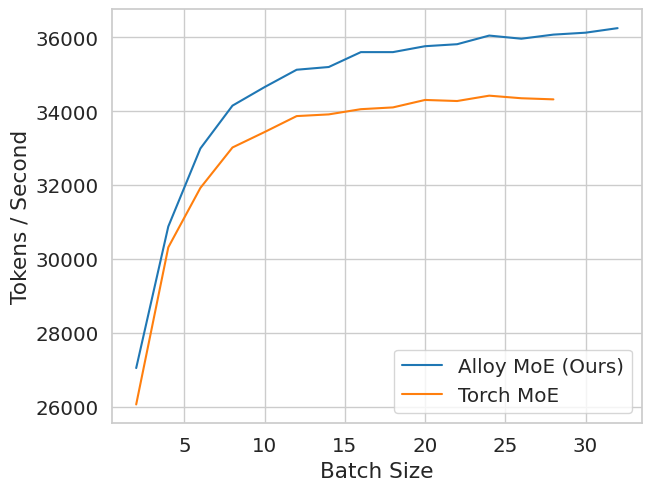

This chart was generated by the following Python code:
import seaborn
import matplotlib.pyplot as plt
import pandas as pd

#plt.rcParams['figure.constrained_layout.use'] = True
seaborn.set_theme(
    font_scale=1.3, 
    style="whitegrid", 
    palette=None,
    rc={"figure.constrained_layout.use": True}
)

def dict_to_df(d):
    k, v = zip(*d.items())
    return pd.DataFrame({"batch_size": k, "throughput": v})
    
topk_moe_olmoe_throughputs = {
    # batch_size : tokens / second
    2: 27050,
    4: 30882,
    6: 32995,
    8: 34155,
    10: 34657,
    12: 35127,
    14: 35201,
    16: 35604,
    18: 35604,
    20: 35764,
    22: 35818,
    24: 36052,
    26: 35967,
    28: 36078,
    30: 36130,
    32: 36253
}
topk_moe_df = dict_to_df(topk_moe_olmoe_throughputs)

torch_moe_olmoe_throughputs = {
    # batch_size : tokens / second
    2: 26065,
    4: 30318,
    6: 31927,
    8: 33022,
    10: 33440,
    12: 33872,
    14: 33918,
    16: 34059,
    18: 34107,
    20: 34309,
    22: 34280,
    24: 34425,
    26: 34355,
    28: 34325
}

torch_moe_df = dict_to_df(torch_moe_olmoe_throughputs)

seaborn.lineplot(x="batch_size", y="throughput", data=topk_moe_df, label="Alloy MoE (Ours)")
seaborn.lineplot(x="batch_size", y="throughput", data=torch_moe_df, label="Torch MoE")
plt.ylabel("Tokens / Second")
plt.xlabel("Batch Size")
plt.legend()
plt.savefig("throughput_plot.pdf")
plt.close()
